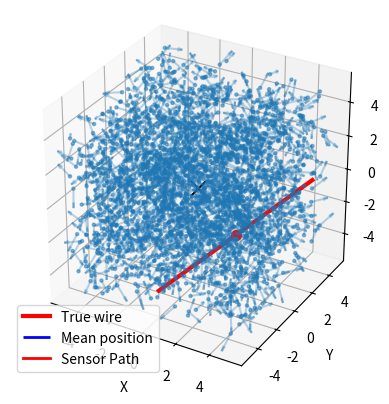
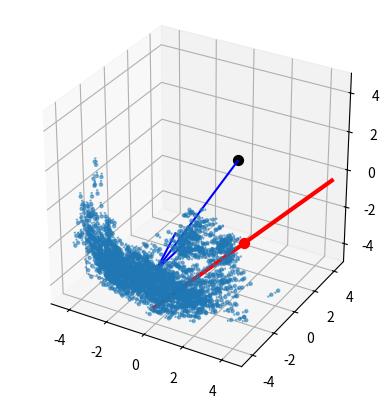

The matplotlib source for these figures, in order: (Note: this script raises an exception after producing the figures.)
import math
from operator import pos
import numpy as np
import matplotlib.pyplot as plt
from mpl_toolkits.mplot3d import Axes3D
from matplotlib.animation import FuncAnimation

###############################################################################
# Initialize particles with random positions and directions
# Each particle is represented as [x, y, z, dx, dy, dz]
# x, y, z are the coordinates of the particle
# dx, dy, dz are the components of the direction vector (normalized)
##############################################################################
def initialize_particles(N):
    # Create N particles with random coordinates and directions
    x = np.random.uniform(-5, 5, N)
    y = np.random.uniform(-5, 5, N)
    z = np.random.uniform(-5, 5, N)

    # Random directions on the unit sphere
    dirs = np.random.uniform(-1, 1, (N, 3))
    dirs /= np.linalg.norm(dirs, axis=1, keepdims=True)

    # Return particles as an Nx6 array: [x, y, z, dx, dy, dz]
    return np.column_stack((x, y, z, dirs))

################################################################################
# Visualize particles in 3D space, showing their positions and directions
# Optionally, also plot the true wire position and direction if provided
################################################################################
def plot_particles(particles, true_p=None, true_d=None, sensor_positions=None, sensor_pos=None):
    # Extract positions from particles
    x = particles[:, 0]
    y = particles[:, 1] 
    z = particles[:, 2]

    # Extract directions from particles
    dx = particles[:, 3]
    dy = particles[:, 4]
    dz = particles[:, 5]

    # Create a new 3D plot
    fig = plt.figure()
    ax = fig.add_subplot(111, projection='3d')

    # Mark the sensor position at the origin
    ax.scatter(sensor_pos[0], sensor_pos[1], sensor_pos[2], s=120, color='black', marker='x')

    # Plot particles as points and their directions as arrows
    # Adjust scale and alpha for better visibility
    ax.scatter(x, y, z, s=5, alpha=0.5)
    scale = 5
    ax.quiver(x, y, z, dx*scale, dy*scale, dz*scale, length=0.2, normalize=False, alpha=0.3)

    # Plot the true wire if provided
    if true_p is not None and true_d is not None:

        # Convert to numpy arrays and normalize direction
        true_p = np.array(true_p)
        true_d = np.array(true_d)
        true_d = true_d / np.linalg.norm(true_d)

        # plot a long line for the true wire
        t = np.linspace(-5, 5, 100)
        line = true_p[None, :] + t[:, None] * true_d[None, :]
        ax.plot(line[:, 0], line[:, 1], line[:, 2],
                color='red', linewidth=3, label='True wire')

        # also mark the closest point to origin
        ax.scatter(true_p[0], true_p[1], true_p[2],
                   color='red', s=50)
        
    # Plot the mean position of the particles as a blue arrow from the origin
    mean_pos = np.mean(particles[:, 0:3], axis=0)
    direction = mean_pos - sensor_pos

    ax.quiver(sensor_pos[0], sensor_pos[1], sensor_pos[2],
            direction[0], direction[1], direction[2],
            color='blue', linewidth=2, label='Mean position')
    
    ax.plot(
        sensor_positions[:, 0],
        sensor_positions[:, 1],
        sensor_positions[:, 2],
        color='red',
        linewidth=2,
        label='Sensor Path'
)

    # Set equal aspect ratio for all axes
    ax.set_box_aspect([1,1,1])

    # Set labels for axes
    ax.set_xlabel('X')
    ax.set_ylabel('Y')
    ax.set_zlabel('Z')

    # Add legend if true wire is plotted
    if true_p is not None:
        ax.legend()

    # Show plot
    plt.show()

#################################################################################
# Update particles based on the measured voltage vector V_meas
# This function computes the predicted voltage for each particle,
# compares it to the measured voltage, and updates particle weights accordingly
#################################################################################
def update_particles(particles, weights, V_meas, sensor_pos):
    # Current of the wire mA
    I = 0.3

    # Number of particles
    N = particles.shape[0]

    # Extract direction and position from particles
    d = particles[:, 3:6]
    p = particles[:, 0:3]

    # Vector from wire to sensor at origin assuming sensor is at origin
    r = sensor_pos - p

    # Compute component of r perpendicular to d
    dot_r = np.sum(r * d, axis=1, keepdims=True)
    r_perp = r - dot_r * d

    # Compute the magnitude of perpendicular vector
    distance = np.linalg.norm(r_perp, axis=1) + 1e-12

    # Compute the predicted magnetic field vector at the sensor using Biot-Savart law
    B_magnitude = I / distance
    B_direction = np.cross(d, r_perp)
    B_direction /= np.linalg.norm(B_direction, axis=1, keepdims=True) + 1e-12
    V_pred = B_magnitude[:, None] * B_direction

    # Normalize the predicted voltage 
    V_pred = V_pred / (np.linalg.norm(V_pred, axis=1, keepdims=True) + 1e-12)

    # Normalize the measured voltage
    V_meas = np.array(V_meas)
    V_meas = V_meas / np.linalg.norm(V_meas)

    # Compute error as 1 - cosine similarity between predicted and measured voltage vectors
    errors = 1 - np.abs(np.sum(V_pred * V_meas, axis=1))

    # Compute mean error for monitoring convergence
    mean_error = np.mean(errors)

    # Sigma controls how sharply the particles are weighted based on their error
    # larger sigma means more uniform weights
    sigma = 0.05

    # Assign new weights to particles based on their errors, using a Gaussian function
    weights = np.exp(-errors / (2 * sigma**2))
    weights += 1e-12
    weights /= np.sum(weights)

    # Resample particles based on weights, higher weighted particles are selected more frequently
    idx = np.random.choice(N, N, p=weights)
    particles = particles[idx]

    # Add small random noise to particles to maintain diversity and prevent collapse
    particles[:, 0:3] += np.random.normal(0, 0.1, particles[:, 0:3].shape)
    particles[:, 3:6] += np.random.normal(0, 0.05, particles[:, 3:6].shape)
    particles[:, 3:6] /= np.linalg.norm(particles[:, 3:6], axis=1, keepdims=True)

    # Project particles back onto the constraint that position must be perpendicular to direction
    p = particles[:, 0:3]
    d = particles[:, 3:6]
    dot_pd = np.sum(p * d, axis=1, keepdims=True)
    particles[:, 0:3] = p - dot_pd * d

    return particles, mean_error

#################################################################################
# Generates a fake measurement of the magnetic field vector
#################################################################################
def generate_fake_measurement(sensor_pos, p_true, d_true):

    # make p the closest point on the wire to the origin
    p_true = p_true - np.dot(p_true, d_true) * d_true

    # vector from wire to sensor at origin
    r_true = sensor_pos - p_true

    # Compute the predicted magnetic field vector at the sensor using Biot-Savart law
    B_direction = np.cross(d_true, r_true)
    B_direction /= np.linalg.norm(B_direction) + 1e-12

    return B_direction, r_true


def main():

    # Number of particles
    N = 2000

    # Store the history of mean errors for plotting convergence
    errors_history = []

    sensor_positions = []

    particles_history = []
    sensor_history = []

    # Randomly generate a wire position and direction
    p_true = np.random.uniform(-5, 5, 3)
    d_true = np.random.uniform(-1, 1, 3)
    d_true /= np.linalg.norm(d_true)
    p_true = p_true - np.dot(p_true, d_true) * d_true

    # Initialize particles and weights
    particles = initialize_particles(N)
    weights = np.ones(N) / N

    # Run the particle filter for a number of iterations
    for i in range(100):

        # Perform sensor sweep by moving the sensor along the x-axis
        theta = (i * 0.1) % (2 * np.pi)
        if theta > np.pi:
            theta = 2 * np.pi - theta

        # Arc path in three dimensions
        #sensor_pos = np.array([np.cos(theta) * 5, np.sin(theta) * 5, np.cos(theta) * 5])

        # Linear path along all three axes
        sensor_pos = np.array([theta, theta, theta])

        sensor_positions.append(sensor_pos.copy())

        V_meas, _ = generate_fake_measurement(sensor_pos, p_true, d_true)

        # Initial plot of particles and true wire position/direction
        if i == 0:
            plot_particles(particles, p_true, d_true, sensor_positions=np.array(sensor_positions), sensor_pos=sensor_pos)

        # Add small noise to the measurement to simulate real-world conditions
        noise = np.random.normal(0, 0.05, 3)
        V_meas_noisy = V_meas + noise
        V_meas_noisy /= np.linalg.norm(V_meas_noisy)

        # Update particles based on the noisy measurement and compute mean error
        particles, mean_error = update_particles(particles, weights, V_meas_noisy, sensor_pos)
        errors_history.append(mean_error)
        
        particles_history.append(particles.copy())
        sensor_history.append(sensor_pos.copy())

        #if i % 10 == 0:
            #plot_particles(particles, p_true, d_true, sensor_positions=np.array(sensor_positions), sensor_pos=sensor_pos)

    # Final plot of particles after convergence, showing true wire position/direction
    #plot_particles(particles, p_true, d_true, sensor_positions=np.array(sensor_positions), sensor_pos=sensor_pos)

    #plt.figure()
    #plt.plot(errors_history)
    #plt.xlabel("Iteration")
    #plt.ylabel("Mean Error")
    #plt.title("Particle Filter Convergence")
    #plt.grid(True)
    #plt.show()

    t = np.linspace(-5, 5, 100)
    line = p_true[None, :] + t[:, None] * d_true[None, :]

    fig = plt.figure()
    ax = fig.add_subplot(111, projection='3d')

    def update(frame):
        ax.cla()

        particles = particles_history[frame]
        sensor_pos = sensor_history[frame]

        x = particles[:, 0]
        y = particles[:, 1]
        z = particles[:, 2]

        dx = particles[:, 3]
        dy = particles[:, 4]
        dz = particles[:, 5]

        ax.scatter(x, y, z, s=5, alpha=0.5)
        ax.quiver(x, y, z, dx, dy, dz, length=0.2, alpha=0.3)

        # sensor
        ax.scatter(*sensor_pos, color='black', s=50)

        # mean arrow (fixed version)
        mean_pos = np.mean(particles[:, 0:3], axis=0)
        direction = mean_pos - sensor_pos
        ax.quiver(*sensor_pos, *direction, color='blue')

        ax.plot(line[:, 0], line[:, 1], line[:, 2],
            color='red', linewidth=3)
        
        ax.scatter(*p_true, color='red', s=50)

        ax.set_xlim(-5, 5)
        ax.set_ylim(-5, 5)
        ax.set_zlim(-5, 5)
        ax.set_box_aspect([1,1,1])

    ani = FuncAnimation(fig, update, frames=len(particles_history), interval=100)
    ani.save("pf.mp4", fps=10)

    plt.show()

    return 0    

if __name__ == "__main__":
    main()
